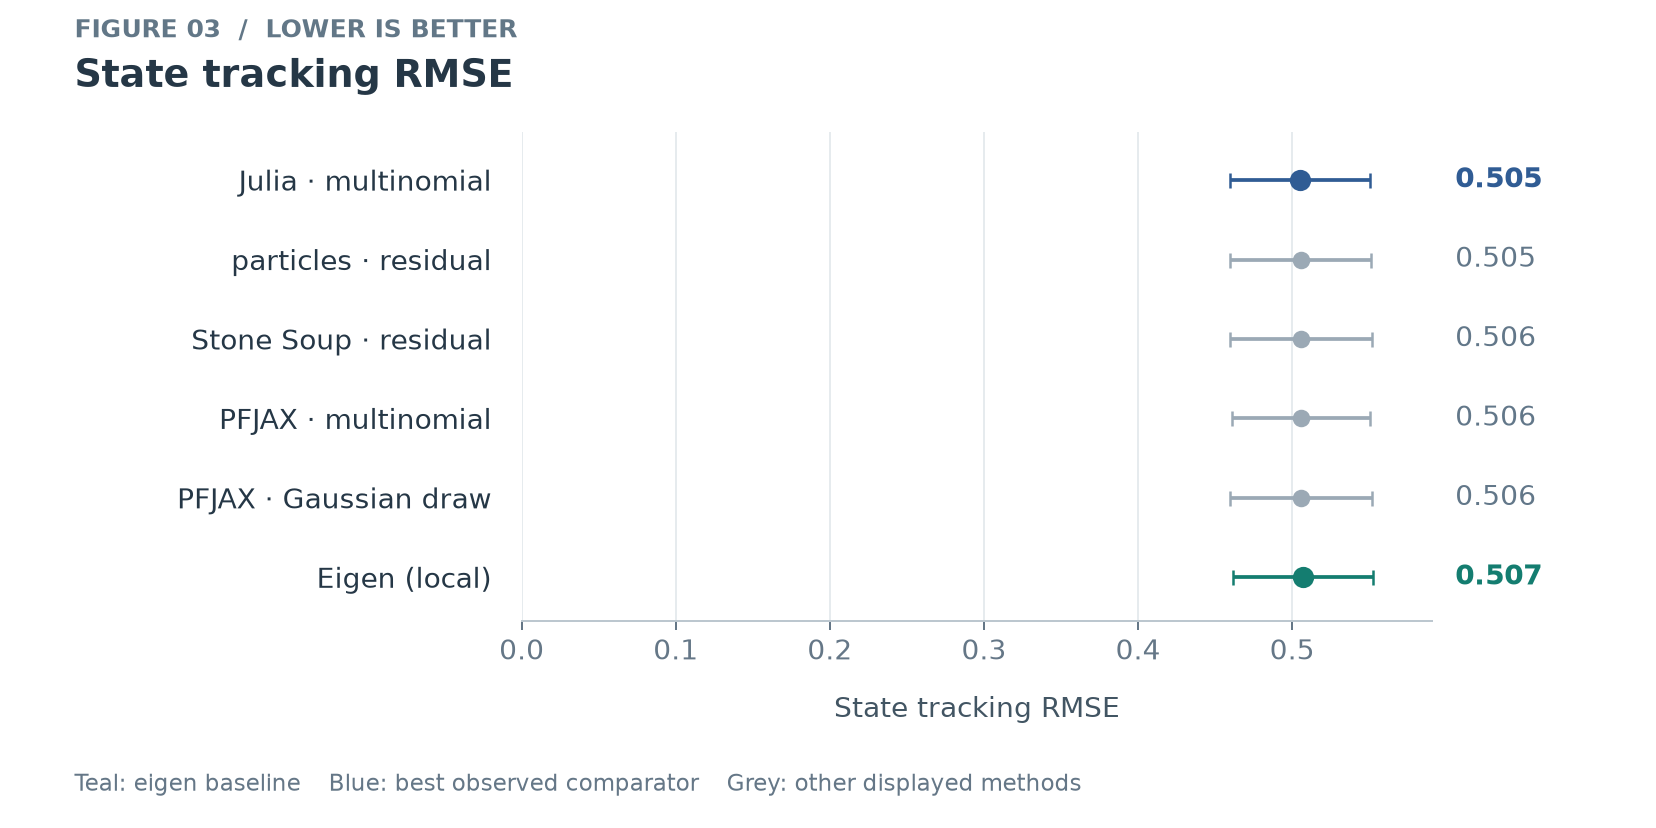

Data behind this chart, as committed beside it:
provider, method, model, n, trials, successful_trials, failure_rate, rmse_mean, rmse_ci95_half, rmse_ci_samples, coverage95_mean, coverage95_ci95_half, coverage95_ci_samples, predictive_nll_mean, predictive_nll_ci95_half, predictive_nll_ci_samples, posterior_mean_rmse_mean, posterior_mean_rmse_ci95_half, posterior_mean_rmse_ci_samples, posterior_covariance_error_mean, posterior_covariance_error_ci95_half, posterior_covariance_error_ci_samples, loglik_error_mean, loglik_error_ci95_half
julia, multinomial, linear, 128, 100, 100, 0.0, 0.505, 0.04559, 10, 0.9284, 0.0214, 10, 1.496, 0.08769, 10, 0.0682, 0.007903, 10, 0.02888, 0.001528, 10, -0.1694, 0.1576
particles, residual, linear, 128, 100, 100, 0.0, 0.5054, 0.04552, 10, 0.9304, 0.01918, 10, 1.497, 0.08786, 10, 0.06787, 0.009351, 10, 0.0286, 0.001878, 10, -0.1994, 0.1453
stonesoup, residual, linear, 128, 100, 100, 0.0, 0.5056, 0.0462, 10, 0.9316, 0.02163, 10, 1.495, 0.08763, 10, 0.06839, 0.008232, 10, 0.02901, 0.001335, 10, -0.1157, 0.1433
pfjax, multinomial, linear, 128, 100, 100, 0.0, 0.5056, 0.04498, 10, 0.9286, 0.02243, 10, 1.496, 0.08752, 10, 0.06898, 0.008582, 10, 0.02863, 0.001589, 10, -0.1557, 0.1657
pfjax, mvn, linear, 128, 100, 100, 0.0, 0.5058, 0.04612, 10, 0.9286, 0.02183, 10, 1.496, 0.08708, 10, 0.0691, 0.008663, 10, 0.02911, 0.002064, 10, -0.1682, 0.1458
pydpf, multinomial, linear, 128, 100, 100, 0.0, 0.5058, 0.04658, 10, 0.9306, 0.02266, 10, 1.498, 0.08681, 10, 0.07035, 0.008885, 10, 0.0293, 0.001644, 10, -0.254, 0.1425
torchfilter, multinomial, linear, 128, 100, 100, 0.0, 0.5058, 0.04658, 10, 0.9306, 0.02266, 10, 1.498, 0.08681, 10, 0.07035, 0.008885, 10, 0.0293, 0.001644, 10, -0.254, 0.1425
stonesoup, multinomial, linear, 128, 100, 100, 0.0, 0.5058, 0.04639, 10, 0.9288, 0.0217, 10, 1.497, 0.08813, 10, 0.07026, 0.008561, 10, 0.02962, 0.001958, 10, -0.1934, 0.1613
cuthbert, multinomial, linear, 128, 100, 100, 0.0, 0.5058, 0.04598, 10, 0.9304, 0.01987, 10, 1.495, 0.08773, 10, 0.06828, 0.008169, 10, 0.02908, 0.001804, 10, -0.1158, 0.2092
filterflow, multinomial, linear, 128, 100, 100, 0.0, 0.506, 0.0471, 10, 0.9286, 0.02167, 10, 1.497, 0.08765, 10, 0.06872, 0.009737, 10, 0.02908, 0.001453, 10, -0.212, 0.1169
particles, systematic, linear, 128, 100, 100, 0.0, 0.5061, 0.04637, 10, 0.9292, 0.02184, 10, 1.497, 0.08743, 10, 0.06753, 0.008179, 10, 0.02893, 0.001889, 10, -0.1858, 0.1714
julia, residual, linear, 128, 100, 100, 0.0, 0.5061, 0.0458, 10, 0.9308, 0.02094, 10, 1.497, 0.08763, 10, 0.06897, 0.008796, 10, 0.02924, 0.001867, 10, -0.2246, 0.1224
pydpf, systematic, linear, 128, 100, 100, 0.0, 0.5064, 0.0469, 10, 0.9308, 0.02122, 10, 1.496, 0.0863, 10, 0.06778, 0.008888, 10, 0.02981, 0.001682, 10, -0.1714, 0.1613
pydpf, systematic_stop, linear, 128, 100, 100, 0.0, 0.5064, 0.0469, 10, 0.9308, 0.02122, 10, 1.496, 0.0863, 10, 0.06778, 0.008888, 10, 0.02981, 0.001682, 10, -0.1714, 0.1613
stonesoup, systematic, linear, 128, 100, 100, 0.0, 0.5064, 0.04698, 10, 0.9262, 0.02292, 10, 1.497, 0.08781, 10, 0.06845, 0.008754, 10, 0.02876, 0.00139, 10, -0.1905, 0.1477
cuthbert, systematic, linear, 128, 100, 100, 0.0, 0.5065, 0.04593, 10, 0.9276, 0.02216, 10, 1.498, 0.08731, 10, 0.068, 0.008426, 10, 0.02953, 0.001737, 10, -0.2479, 0.1655
cuthbert, systematic_stop, linear, 128, 100, 100, 0.0, 0.5065, 0.04593, 10, 0.9276, 0.02216, 10, 1.498, 0.08731, 10, 0.068, 0.008426, 10, 0.02953, 0.001737, 10, -0.2479, 0.1655
particles, multinomial, linear, 128, 100, 100, 0.0, 0.5065, 0.04512, 10, 0.9276, 0.02232, 10, 1.497, 0.0878, 10, 0.06923, 0.008773, 10, 0.02972, 0.001921, 10, -0.2071, 0.1424
julia, stratified, linear, 128, 100, 100, 0.0, 0.5066, 0.04604, 10, 0.9296, 0.0213, 10, 1.496, 0.08723, 10, 0.06858, 0.008876, 10, 0.02929, 0.001909, 10, -0.15, 0.1924
julia, killing, linear, 128, 100, 100, 0.0, 0.5066, 0.04645, 10, 0.9296, 0.02241, 10, 1.499, 0.087, 10, 0.06896, 0.008365, 10, 0.02884, 0.001639, 10, -0.309, 0.1463
particles, stratified, linear, 128, 100, 100, 0.0, 0.5066, 0.04543, 10, 0.9306, 0.02209, 10, 1.497, 0.08671, 10, 0.06755, 0.008689, 10, 0.0295, 0.001263, 10, -0.198, 0.1915
filterflow, stratified, linear, 128, 100, 100, 0.0, 0.5066, 0.04594, 10, 0.9278, 0.02192, 10, 1.496, 0.08707, 10, 0.06721, 0.00949, 10, 0.02937, 0.001709, 10, -0.1687, 0.1213
filterflow, systematic, linear, 128, 100, 100, 0.0, 0.5067, 0.04571, 10, 0.9274, 0.0219, 10, 1.497, 0.08791, 10, 0.06777, 0.009212, 10, 0.02923, 0.002097, 10, -0.1943, 0.1698
julia, systematic, linear, 128, 100, 100, 0.0, 0.5067, 0.04616, 10, 0.9264, 0.02278, 10, 1.498, 0.08897, 10, 0.06827, 0.008426, 10, 0.02884, 0.001793, 10, -0.2334, 0.1667
particles, ssp, linear, 128, 100, 100, 0.0, 0.5068, 0.04587, 10, 0.929, 0.02118, 10, 1.497, 0.08657, 10, 0.06768, 0.00858, 10, 0.02912, 0.00176, 10, -0.2164, 0.1551
custom, eigen, linear, 128, 100, 100, 0.0, 0.5069, 0.0455, 10, 0.9288, 0.02219, 10, 1.497, 0.08717, 10, 0.06779, 0.009585, 10, 0.02882, 0.001754, 10, -0.2297, 0.1117
julia, ssp, linear, 128, 100, 100, 0.0, 0.507, 0.04575, 10, 0.9294, 0.02137, 10, 1.497, 0.08669, 10, 0.06935, 0.008374, 10, 0.0301, 0.001889, 10, -0.206, 0.1543
stonesoup, stratified, linear, 128, 100, 100, 0.0, 0.5072, 0.04628, 10, 0.9278, 0.02262, 10, 1.497, 0.08768, 10, 0.06872, 0.009159, 10, 0.02893, 0.001585, 10, -0.2157, 0.1638
custom, gaussian, linear, 128, 100, 100, 0.0, 0.5072, 0.04556, 10, 0.9292, 0.02216, 10, 1.496, 0.08652, 10, 0.07074, 0.009783, 10, 0.02921, 0.001857, 10, -0.1434, 0.1781
pydpf, soft, linear, 128, 100, 100, 0.0, 0.5082, 0.04603, 10, 0.9274, 0.0228, 10, 1.5, 0.08765, 10, 0.07543, 0.00866, 10, 0.03109, 0.001182, 10, -0.333, 0.1848
torchfilter, soft, linear, 128, 100, 100, 0.0, 0.5082, 0.04603, 10, 0.9274, 0.0228, 10, 1.5, 0.08765, 10, 0.07543, 0.00866, 10, 0.03109, 0.001182, 10, -0.333, 0.1848
filterflow, corrected_ot, linear, 128, 10, 10, 0.0, 0.5144, 0.04365, 10, 0.932, 0.02154, 10, 1.498, 0.08208, 10, 0.06754, 0.01269, 10, 0.02867, 0.003653, 10, -0.2511, 0.4304
custom, gumbel, linear, 128, 10, 10, 0.0, 0.5144, 0.04802, 10, 0.928, 0.02154, 10, 1.498, 0.0823, 10, 0.0793, 0.0123, 10, 0.03316, 0.003492, 10, -0.2359, 0.4506
filterflow, ot, linear, 128, 10, 10, 0.0, 0.5145, 0.04393, 10, 0.924, 0.02001, 10, 1.498, 0.08229, 10, 0.06789, 0.01341, 10, 0.02896, 0.003457, 10, -0.2685, 0.4331
pydpf, ot, linear, 128, 10, 10, 0.0, 0.5145, 0.04344, 10, 0.928, 0.02154, 10, 1.498, 0.08217, 10, 0.06701, 0.01356, 10, 0.02868, 0.003378, 10, -0.277, 0.4337
pfjax, ot, linear, 128, 10, 10, 0.0, 0.5146, 0.04344, 10, 0.93, 0.02051, 10, 1.498, 0.08224, 10, 0.0672, 0.01359, 10, 0.02867, 0.003374, 10, -0.2759, 0.4322
